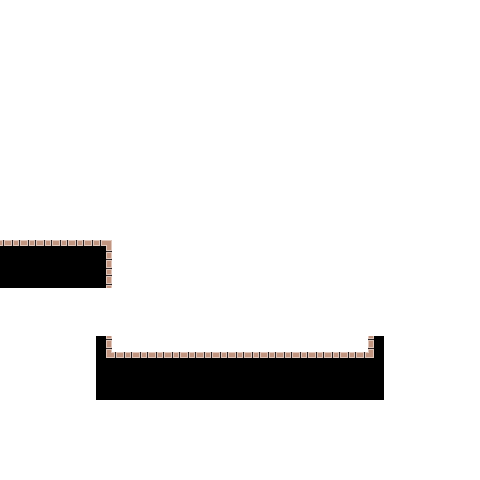

The data file committed next to this chart (first rows):
3, 3, 3, 3, 3, 3, 3, 3, 3, 3, 3, 3, 3, 3, 3, 3, 3, 3, 3, 3, 3, 3, 3, 3
3, 3, 3, 3, 3, 3, 3, 3, 3, 3, 3, 3, 3, 3, 3, 3, 3, 3, 3, 3, 3, 3, 3, 3
3, 3, 3, 3, 3, 3, 3, 3, 3, 3, 3, 3, 3, 3, 3, 3, 3, 3, 3, 3, 3, 3, 3, 3
3, 3, 3, 3, 3, 3, 3, 3, 3, 3, 3, 3, 3, 3, 3, 3, 3, 3, 3, 3, 3, 3, 3, 3
3, 3, 3, 3, 3, 3, 3, 3, 3, 3, 3, 3, 3, 3, 3, 3, 3, 3, 3, 3, 3, 3, 3, 3
3, 3, 3, 3, 3, 3, 3, 3, 3, 3, 3, 3, 3, 3, 3, 3, 3, 3, 3, 3, 3, 3, 3, 3
3, 3, 3, 3, 3, 3, 3, 3, 3, 3, 3, 3, 3, 3, 3, 3, 3, 3, 3, 3, 3, 3, 3, 3
3, 3, 3, 3, 3, 3, 3, 3, 3, 3, 3, 3, 3, 3, 3, 3, 3, 3, 3, 3, 3, 3, 3, 3
3, 3, 3, 3, 3, 3, 3, 3, 3, 3, 3, 3, 3, 3, 3, 3, 3, 3, 3, 3, 3, 3, 3, 3
3, 3, 3, 3, 3, 3, 3, 3, 3, 3, 3, 3, 3, 3, 3, 3, 3, 3, 3, 3, 3, 3, 3, 3
3, 3, 3, 3, 3, 3, 3, 3, 3, 3, 3, 3, 3, 3, 3, 3, 3, 3, 3, 3, 3, 3, 3, 3
3, 3, 3, 3, 3, 3, 3, 3, 3, 3, 3, 3, 3, 3, 3, 3, 3, 3, 3, 3, 3, 3, 3, 3
3, 3, 3, 3, 3, 3, 3, 3, 3, 3, 3, 3, 3, 3, 3, 3, 3, 3, 3, 3, 3, 3, 3, 3
3, 3, 3, 3, 3, 3, 3, 3, 3, 3, 3, 3, 3, 3, 3, 3, 3, 3, 3, 3, 3, 3, 3, 3
3, 3, 3, 3, 3, 3, 3, 3, 3, 3, 3, 3, 3, 3, 3, 3, 3, 3, 3, 3, 3, 3, 3, 0
2, 2, 2, 2, 2, 2, 2, 3, 3, 3, 3, 3, 3, 3, 3, 3, 3, 3, 3, 3, 3, 3, 3, 0
2, 2, 2, 2, 2, 2, 2, 3, 3, 3, 3, 3, 3, 3, 3, 3, 3, 3, 3, 3, 3, 3, 3, 0
2, 2, 2, 2, 2, 2, 2, 3, 3, 3, 3, 3, 3, 3, 3, 3, 3, 3, 3, 3, 3, 3, 3, 0
0, 0, 0, 0, 0, 0, 0, 3, 3, 3, 3, 3, 3, 3, 3, 3, 3, 3, 3, 3, 3, 3, 3, 0
0, 0, 0, 0, 0, 0, 0, 3, 3, 3, 3, 3, 3, 3, 3, 3, 3, 3, 3, 3, 3, 3, 3, 0
0, 0, 0, 0, 0, 0, 0, 0, 0, 0, 0, 0, 0, 0, 0, 0, 0, 0, 0, 0, 0, 0, 0, 0
0, 0, 0, 0, 0, 0, 2, 3, 3, 3, 3, 3, 3, 3, 3, 3, 3, 3, 3, 3, 3, 3, 3, 2
0, 0, 0, 0, 0, 0, 2, 2, 2, 2, 2, 2, 2, 2, 2, 2, 2, 2, 2, 2, 2, 2, 2, 2
0, 0, 0, 0, 0, 0, 2, 2, 2, 2, 2, 2, 2, 2, 2, 2, 2, 2, 2, 2, 2, 2, 2, 2
0, 0, 0, 0, 0, 0, 2, 2, 2, 2, 2, 2, 2, 2, 2, 2, 2, 2, 2, 2, 2, 2, 2, 2
0, 0, 0, 0, 0, 0, 0, 0, 0, 0, 0, 0, 0, 0, 0, 0, 0, 0, 0, 0, 0, 0, 0, 0
0, 0, 0, 0, 0, 0, 0, 0, 0, 0, 0, 0, 0, 0, 0, 0, 0, 0, 0, 0, 0, 0, 0, 0
0, 0, 0, 0, 0, 0, 0, 0, 0, 0, 0, 0, 0, 0, 0, 0, 0, 0, 0, 0, 0, 0, 0, 0
0, 0, 0, 0, 0, 0, 0, 0, 0, 0, 0, 0, 0, 0, 0, 0, 0, 0, 0, 0, 0, 0, 0, 0
0, 0, 0, 0, 0, 0, 0, 0, 0, 0, 0, 0, 0, 0, 0, 0, 0, 0, 0, 0, 0, 0, 0, 0
